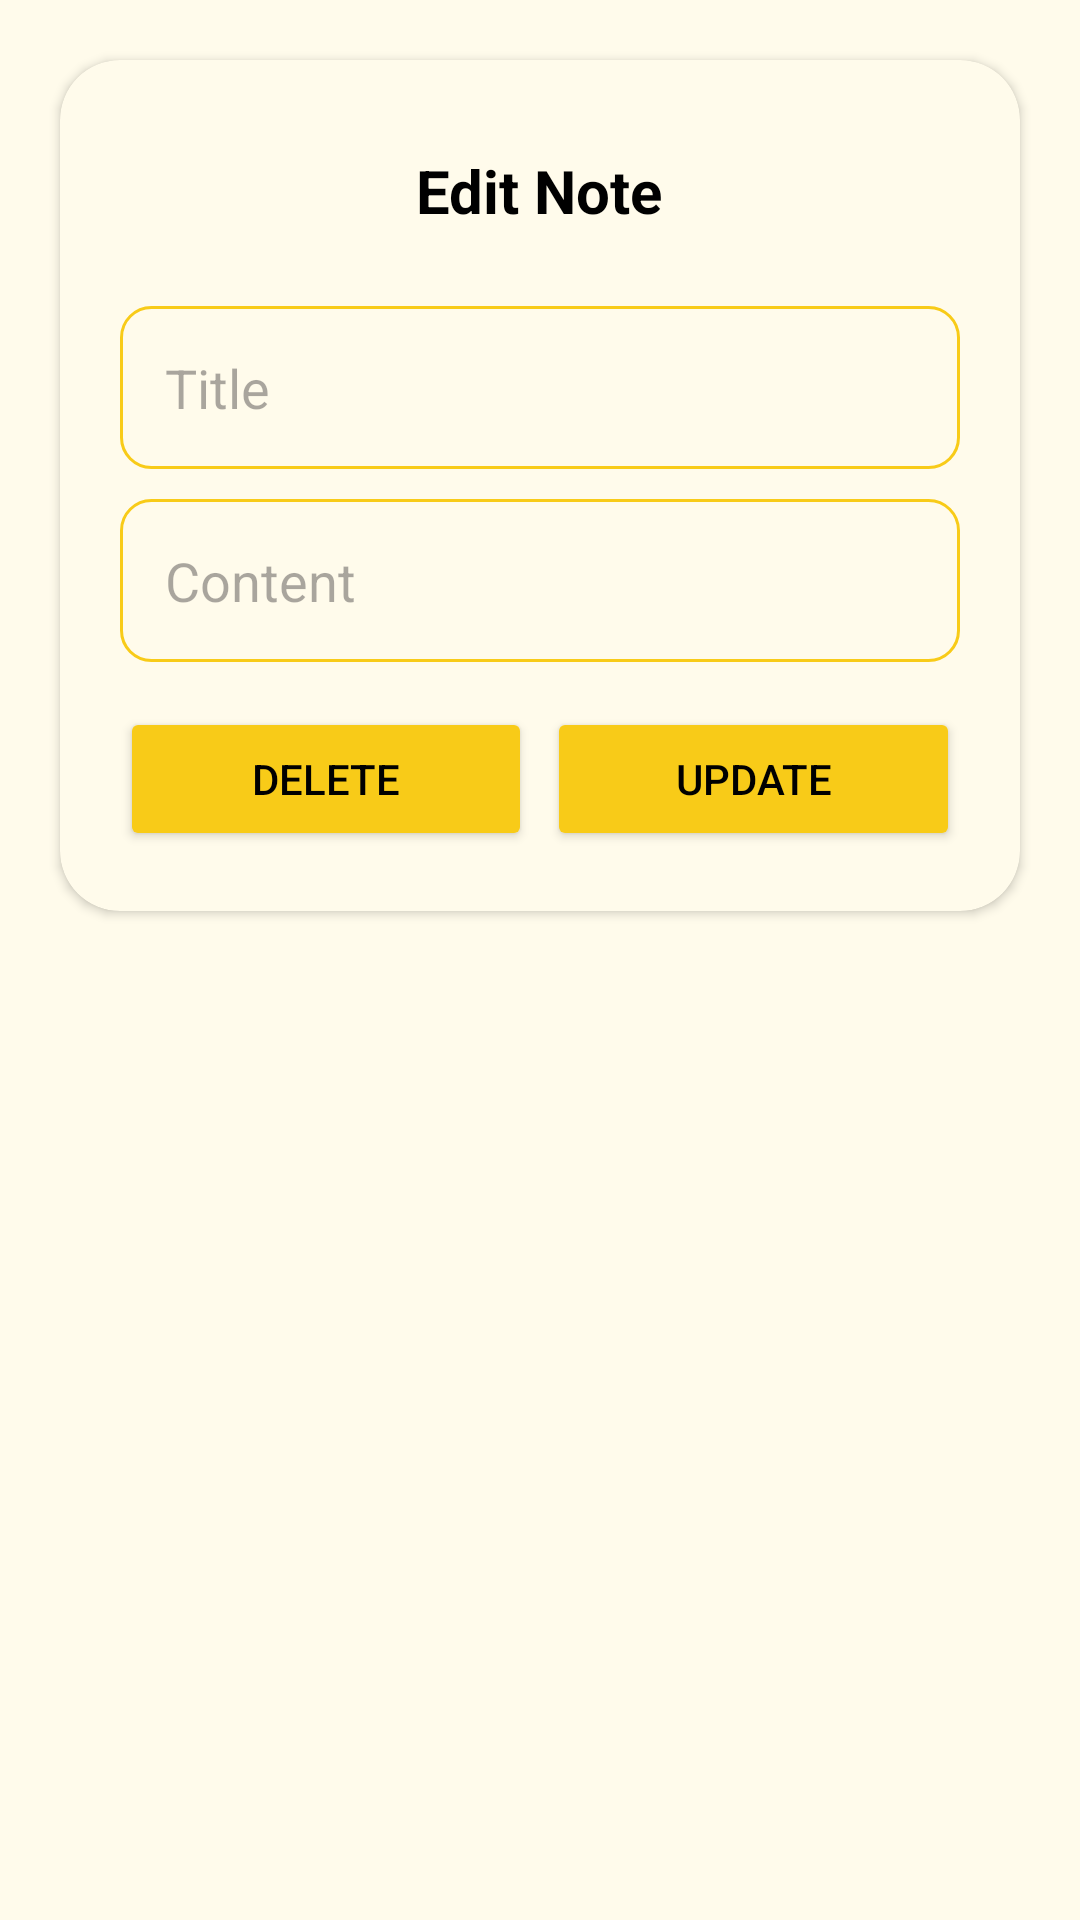

This screen was rendered from an Android layout file. Write that file and the resources it references.
<!-- AndroidManifest.xml: application theme Theme.QuickNotes -->
<!-- res/layout/update_delete_note_dialog.xml -->
<?xml version="1.0" encoding="utf-8"?>
<LinearLayout xmlns:android="http://schemas.android.com/apk/res/android"
    android:layout_width="match_parent"
    android:layout_height="wrap_content"
    xmlns:app="http://schemas.android.com/apk/res-auto"
    >

    <androidx.cardview.widget.CardView
        android:layout_width="match_parent"
        android:layout_height="wrap_content"
        android:layout_margin="20dp"
        android:elevation="10dp"
        app:cardCornerRadius="20dp"
        android:backgroundTint="@color/background_color"
        >

        <LinearLayout
            android:layout_width="match_parent"
            android:layout_height="match_parent"
            android:orientation="vertical"
            android:layout_margin="20dp"
            >

            <TextView
                android:layout_width="wrap_content"
                android:layout_height="wrap_content"
                android:text="@string/edit_note"
                android:textSize="20sp"
                android:textColor="@color/black"
                android:layout_gravity="center"
                android:layout_marginTop="10dp"
                android:textStyle="bold"
                />

            <EditText
                android:layout_width="match_parent"
                android:layout_height="wrap_content"
                android:hint="@string/title"
                android:padding="15dp"
                android:layout_marginTop="25dp"
                android:inputType="text"
                android:id="@+id/etTitle"
                android:background="@drawable/custom_input_desing"
                />

            <EditText
                android:layout_width="match_parent"
                android:layout_height="wrap_content"
                android:hint="@string/content"
                android:padding="15dp"
                android:layout_marginTop="10dp"
                android:inputType="text"
                android:id="@+id/etContent"
                android:background="@drawable/custom_input_desing"
                />

            <LinearLayout
                android:layout_width="match_parent"
                android:layout_height="match_parent"
                android:layout_marginTop="15dp"
                android:gravity="center"
                >

                <Button
                    android:layout_width="0dp"
                    android:layout_height="wrap_content"
                    android:layout_weight="1"
                    android:text="@string/delete"
                    android:backgroundTint="@color/btn_color"
                    android:id="@+id/btnDelete"
                    android:textColor="@color/black"
                    android:layout_marginEnd="5dp"
                    />

                <Button
                    android:layout_width="0dp"
                    android:layout_height="wrap_content"
                    android:layout_weight="1"
                    android:text="@string/update"
                    android:backgroundTint="@color/btn_color"
                    android:id="@+id/btnUpdate"
                    android:textColor="@color/black"
                    />

            </LinearLayout>

        </LinearLayout>
    </androidx.cardview.widget.CardView>



</LinearLayout>
<!-- resources referenced by this layout -->
<resources>
  <color name="background_color">#FFFBEB</color>
  <color name="black">#FF000000</color>
  <color name="btn_color">#F8CB18</color>
  <!-- drawable custom_input_desing (drawable) -->
  <?xml version="1.0" encoding="utf-8"?>
  <selector xmlns:android="http://schemas.android.com/apk/res/android">
  
      <item android:state_enabled="true" android:state_focused="true">
  
          <shape android:shape="rectangle">
              <solid android:color="@color/background_color"/>
              <corners android:radius="10dp"/>
              <stroke android:width="1dp" android:color="@color/border_color"/>
          </shape>
      </item>
  
      <item android:state_enabled="true">
  
          <shape android:shape="rectangle">
              <solid android:color="@color/background_color"/>
              <corners android:radius="10dp"/>
              <stroke android:width="1dp" android:color="@color/border_color"/>
          </shape>
      </item>
  
  </selector>
  <string name="content">Content</string>
  <string name="delete">Delete</string>
  <string name="edit_note">Edit Note</string>
  <string name="title">Title</string>
  <string name="update">Update</string>
  <style name="Theme.QuickNotes" parent="Base.Theme.QuickNotes" />
  <color name="border_color">#F8CB18</color>
  <style name="Base.Theme.QuickNotes" parent="Theme.Material3.DayNight.NoActionBar">
          
           <item name="colorPrimary">#F8CB18</item>
          <item name="android:windowBackground">@color/background_color</item>
      </style>
</resources>
